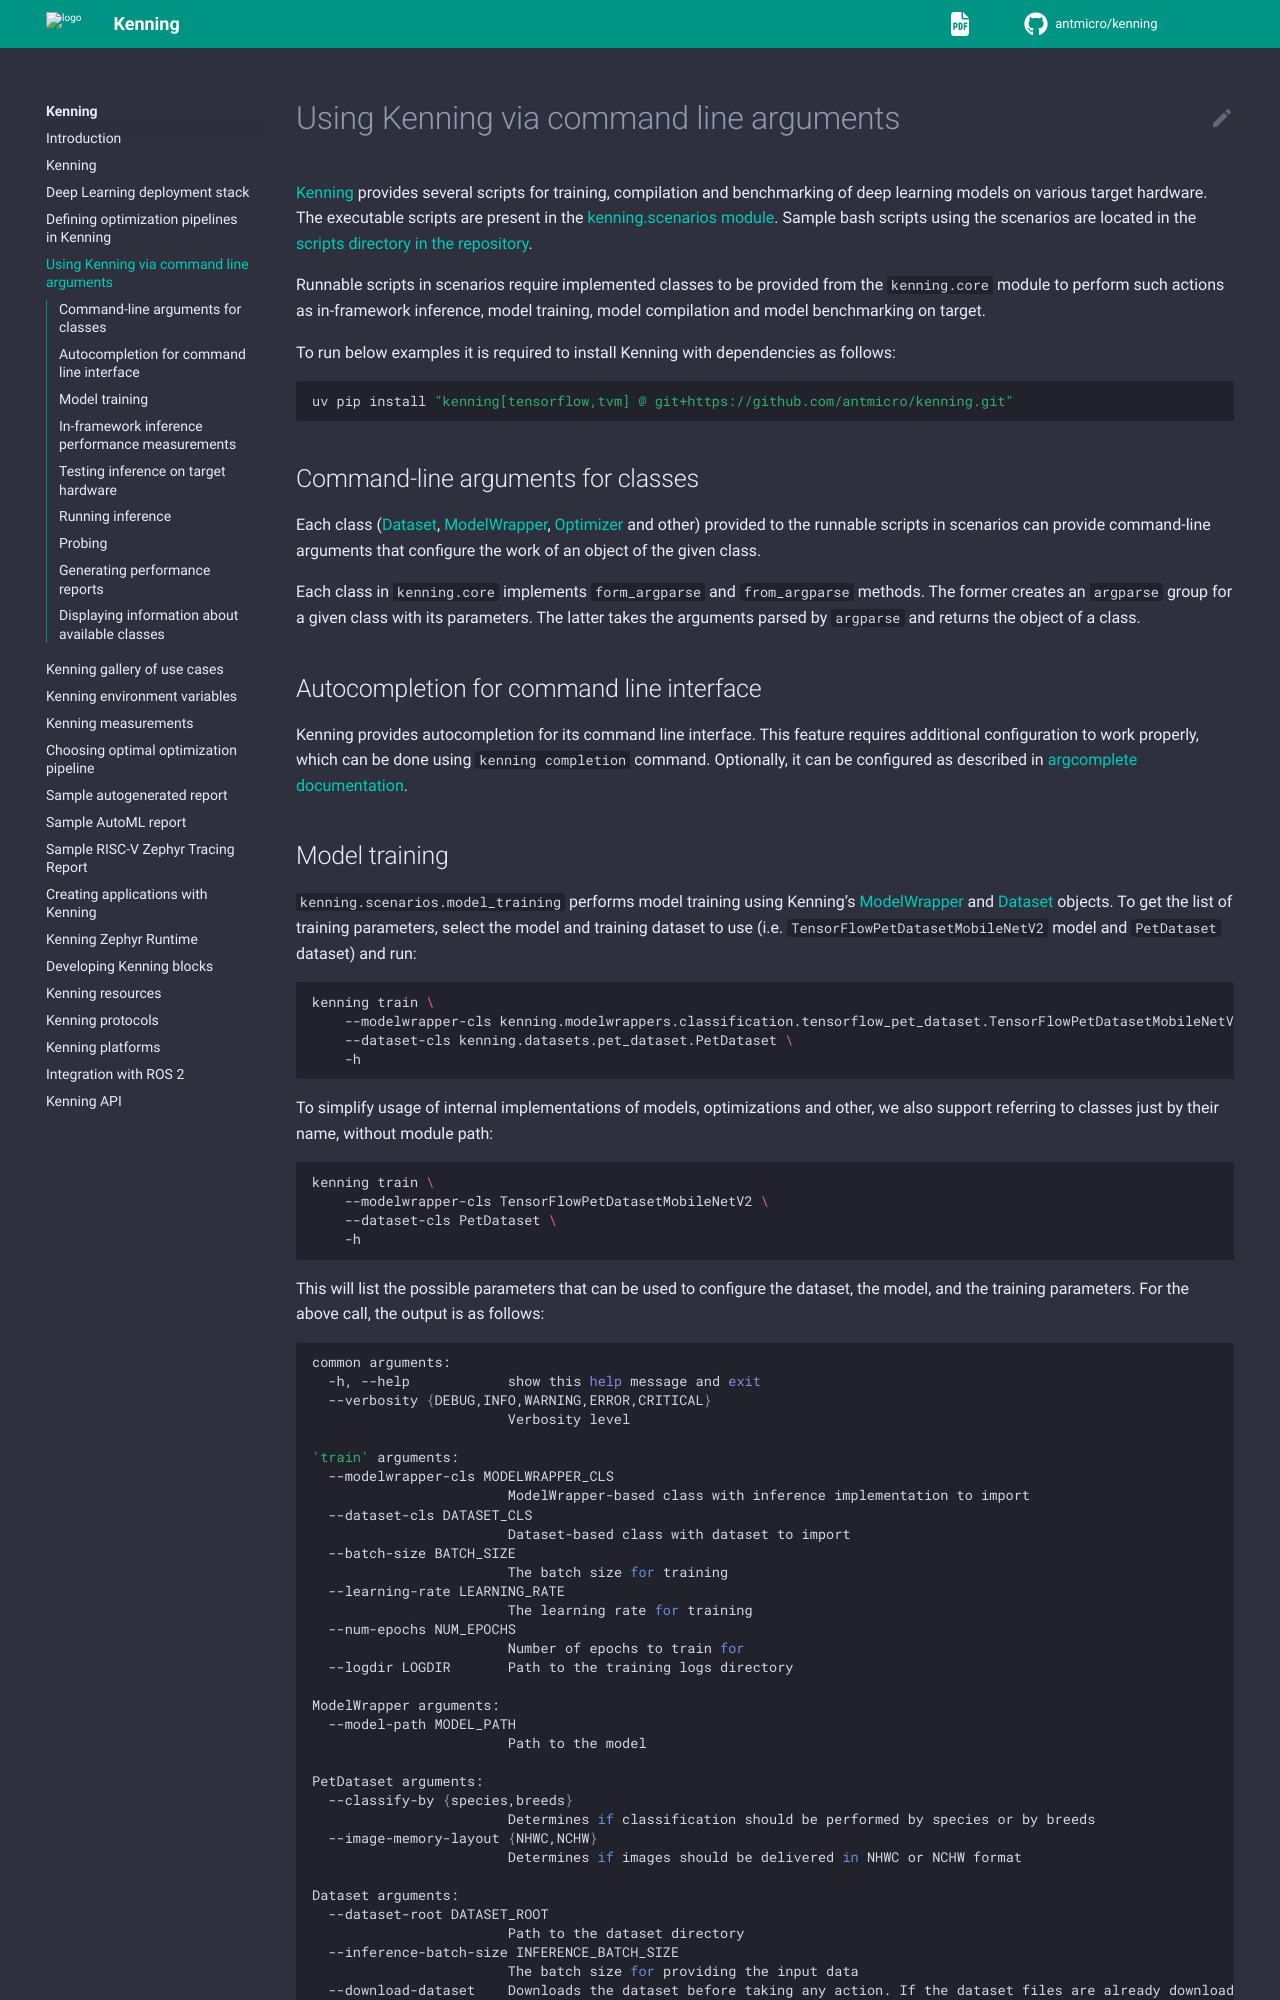

repository: antmicro/kenning · page: cmd-usage.html · generator: sphinx

# Using Kenning via command line arguments

{{projecturl}} provides several scripts for training, compilation and benchmarking of deep learning models on various target hardware.
The executable scripts are present in the [kenning.scenarios module](https://github.com/antmicro/kenning/tree/main/kenning/scenarios).
Sample bash scripts using the scenarios are located in the [scripts directory in the repository](https://github.com/antmicro/kenning/tree/main/scripts).

Runnable scripts in scenarios require implemented classes to be provided from the `kenning.core` module to perform such actions as in-framework inference, model training, model compilation and model benchmarking on target.

To run below examples it is required to install Kenning with dependencies as follows:
```bash
uv pip install "kenning[tensorflow,tvm] @ git+https://github.com/antmicro/kenning.git"
```

## Command-line arguments for classes

Each class ([](dataset-api), [](modelwrapper-api), [](optimizer-api) and other) provided to the runnable scripts in scenarios can provide command-line arguments that configure the work of an object of the given class.

Each class in `kenning.core` implements `form_argparse` and `from_argparse` methods.
The former creates an `argparse` group for a given class with its parameters.
The latter takes the arguments parsed by `argparse` and returns the object of a class.

## Autocompletion for command line interface

{{project}} provides autocompletion for its command line interface.
This feature requires additional configuration to work properly, which can be done using `kenning completion` command.
Optionally, it can be configured as described in [argcomplete documentation](https://kislyuk.github.io/argcomplete/).
